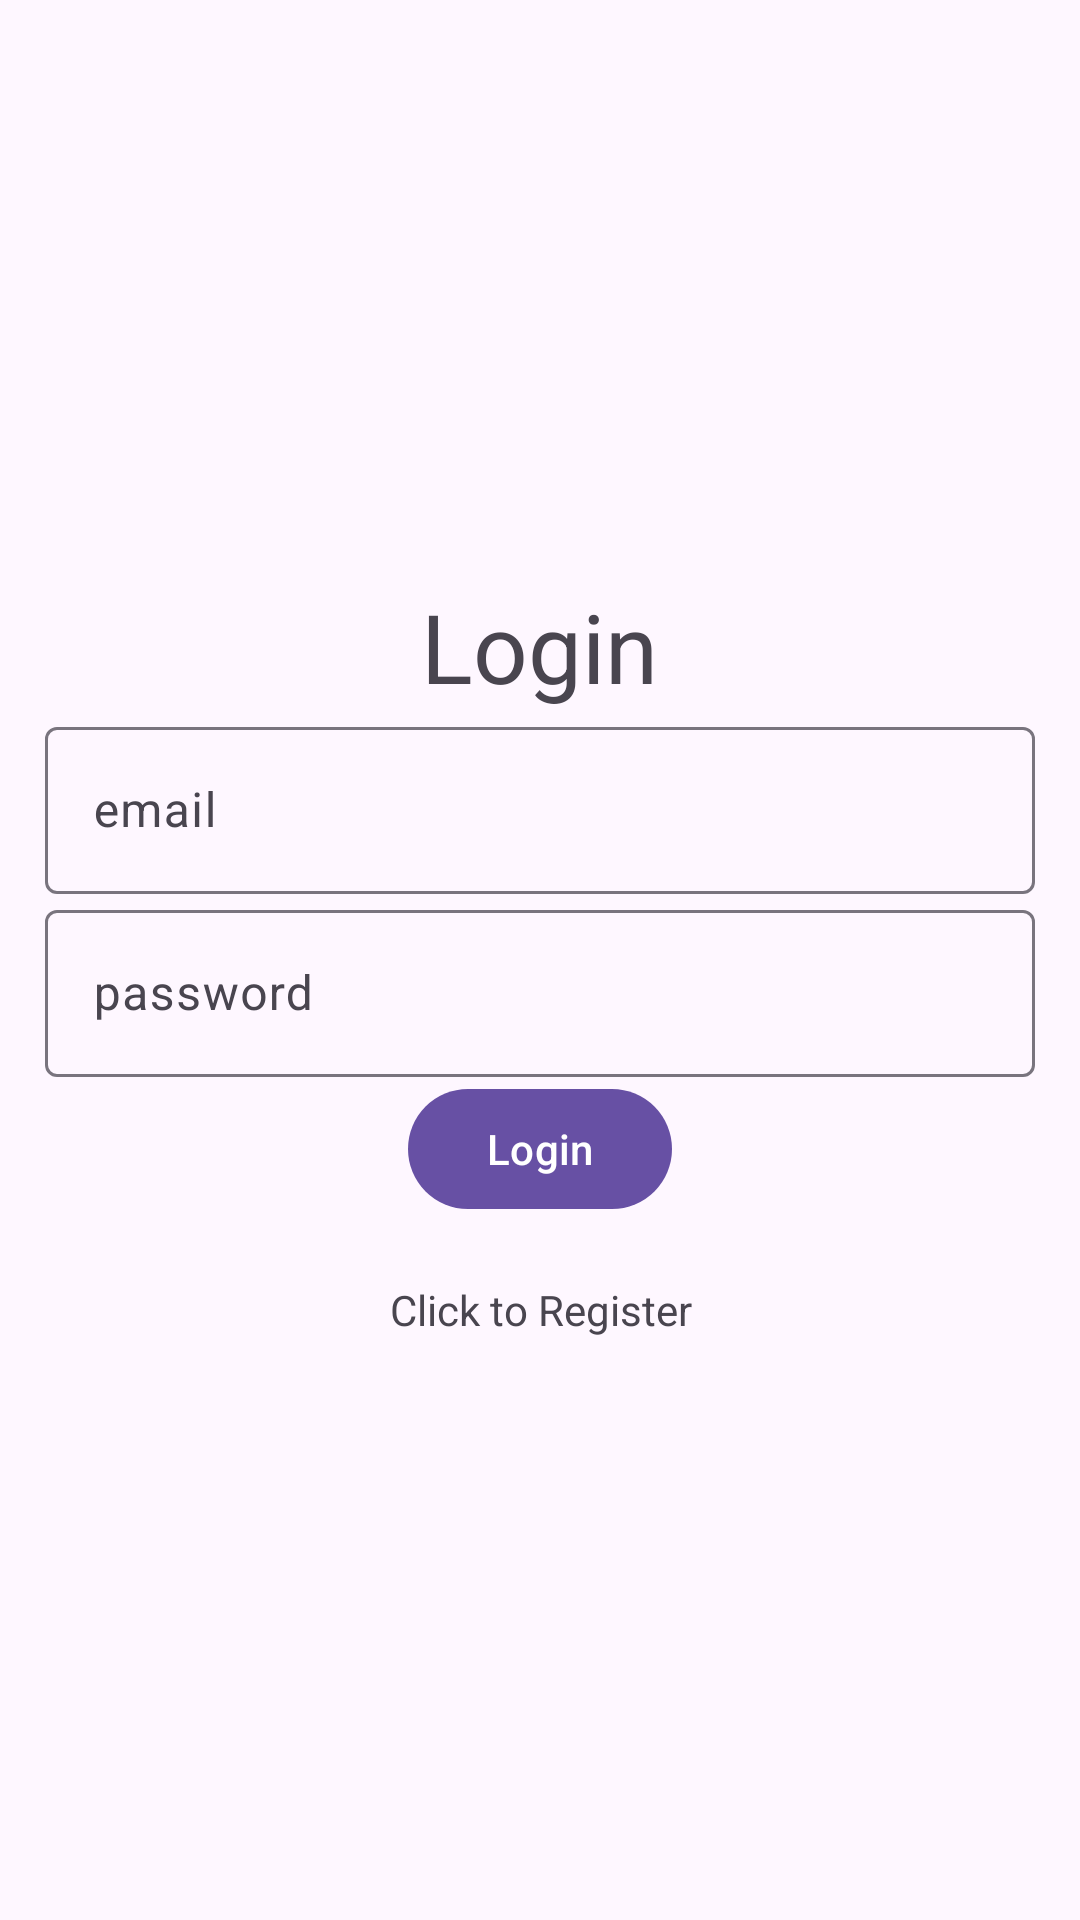

Write the Android layout XML for this screen, with the resource values it uses.
<!-- AndroidManifest.xml: application theme Theme.MagazineApp -->
<!-- res/layout/activity_login.xml -->
<?xml version="1.0" encoding="utf-8"?>
<RelativeLayout xmlns:android="http://schemas.android.com/apk/res/android"
    xmlns:app="http://schemas.android.com/apk/res-auto"
    xmlns:tools="http://schemas.android.com/tools"
    android:layout_width="match_parent"
    android:layout_height="match_parent"
    tools:context=".Login">

    <LinearLayout
        android:layout_width="match_parent"
        android:layout_height="match_parent"
        android:gravity="center"
        android:orientation="vertical"
        android:padding="15dp">

        <TextView
            android:layout_width="wrap_content"
            android:layout_height="wrap_content"
            android:text="@string/login"
            android:textSize="32dp" />

        <com.google.android.material.textfield.TextInputLayout
            android:layout_width="match_parent"
            android:layout_height="wrap_content">

            <com.google.android.material.textfield.TextInputEditText
                android:id="@+id/email"
                android:layout_width="match_parent"
                android:layout_height="wrap_content"
                android:hint="@string/email" />
        </com.google.android.material.textfield.TextInputLayout>

        <com.google.android.material.textfield.TextInputLayout
            android:layout_width="match_parent"
            android:layout_height="wrap_content">

            <com.google.android.material.textfield.TextInputEditText
                android:id="@+id/password"
                android:layout_width="match_parent"
                android:layout_height="wrap_content"
                android:hint="@string/password" />
        </com.google.android.material.textfield.TextInputLayout>

        <ProgressBar
            android:id="@+id/progressBar"
            android:layout_width="wrap_content"
            android:layout_height="wrap_content"
            android:visibility="gone" />

        <com.google.android.material.button.MaterialButton
            android:id="@+id/btn_login"
            android:layout_width="wrap_content"
            android:layout_height="wrap_content"
            android:text="@string/login" />

        <TextView
            android:id="@+id/registerNow"
            android:layout_width="match_parent"
            android:layout_height="wrap_content"
            android:layout_marginTop="20dp"
            android:text="@string/click_to_register"
            android:textAlignment="center" />
    </LinearLayout>
</RelativeLayout>
<!-- resources referenced by this layout -->
<resources>
  <string name="click_to_register">Click to Register</string>
  <string name="email">email</string>
  <string name="login">Login</string>
  <string name="password">password</string>
  <style name="Theme.MagazineApp" parent="Base.Theme.MagazineApp" />
  <style name="Base.Theme.MagazineApp" parent="Theme.Material3.DayNight.NoActionBar">
          
          
      </style>
</resources>
